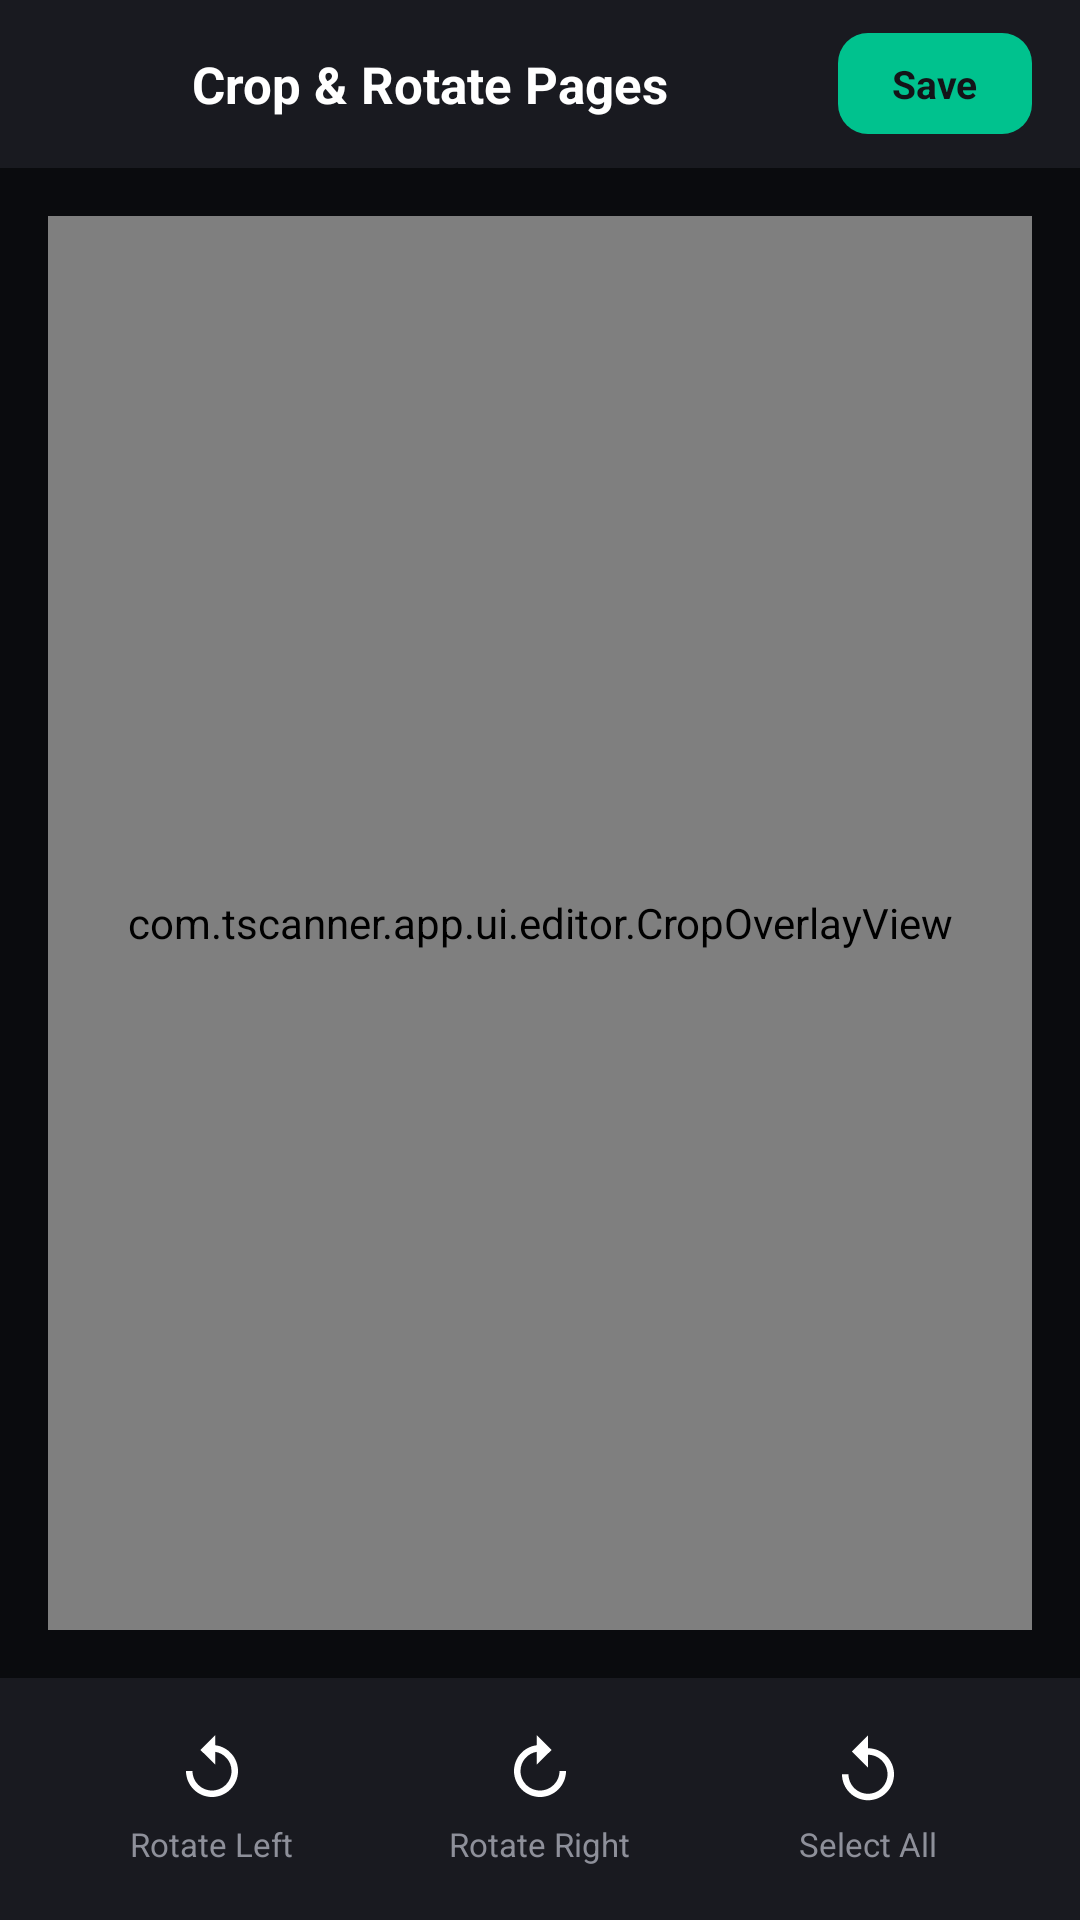

Android layout source for this screen:
<!-- AndroidManifest.xml: application theme Theme.TScanner -->
<!-- res/layout/activity_crop_rotate.xml -->
<?xml version="1.0" encoding="utf-8"?>
<LinearLayout
    xmlns:android="http://schemas.android.com/apk/res/android"
    xmlns:app="http://schemas.android.com/apk/res-auto"
    android:layout_width="match_parent"
    android:layout_height="match_parent"
    android:background="@color/bg_dark"
    android:orientation="vertical">

    
    <LinearLayout
        android:id="@+id/layout_crop_toolbar"
        android:layout_width="match_parent"
        android:layout_height="wrap_content"
        android:minHeight="56dp"
        android:background="@color/bg_dark_header"
        android:gravity="center_vertical"
        android:orientation="horizontal"
        android:paddingHorizontal="16dp">

        <ImageView
            android:id="@+id/btn_cancel_crop"
            android:layout_width="36dp"
            android:layout_height="36dp"
            android:padding="6dp"
            android:background="?attr/selectableItemBackgroundBorderless"
            android:src="@drawable/ic_arrow_back"
            app:tint="@color/text_primary"
            android:contentDescription="@string/cancel" />

        <TextView
            android:layout_width="0dp"
            android:layout_height="wrap_content"
            android:layout_weight="1"
            android:layout_marginStart="12dp"
            android:text="@string/crop_rotate_title"
            android:textColor="@color/text_primary"
            android:textSize="17sp"
            android:textStyle="bold" />

        <TextView
            android:id="@+id/btn_save_crop"
            android:layout_width="wrap_content"
            android:layout_height="wrap_content"
            android:background="@drawable/btn_solid_teal"
            android:paddingHorizontal="18dp"
            android:paddingVertical="8dp"
            android:text="@string/save"
            android:textColor="@color/bg_dark"
            android:textSize="13sp"
            android:textStyle="bold"
            android:clickable="true"
            android:focusable="true" />
    </LinearLayout>

    
    <FrameLayout
        android:id="@+id/layout_crop_container"
        android:layout_width="match_parent"
        android:layout_height="0dp"
        android:layout_weight="1"
        android:background="#0A0B0E"
        android:padding="16dp">

        <ImageView
            android:id="@+id/iv_crop_target"
            android:layout_width="match_parent"
            android:layout_height="match_parent"
            android:adjustViewBounds="true"
            android:scaleType="fitCenter"
            android:contentDescription="@string/crop_image_desc" />

        <com.tscanner.app.ui.editor.CropOverlayView
            android:id="@+id/crop_overlay_view"
            android:layout_width="match_parent"
            android:layout_height="match_parent" />

        <ProgressBar
            android:id="@+id/pb_crop_loading"
            android:layout_width="wrap_content"
            android:layout_height="wrap_content"
            android:layout_gravity="center"
            android:indeterminateTint="@color/primary_teal"
            android:visibility="gone" />
    </FrameLayout>

    
    <LinearLayout
        android:id="@+id/layout_crop_bottom_actions"
        android:layout_width="match_parent"
        android:layout_height="wrap_content"
        android:background="@color/bg_dark_header"
        android:gravity="center"
        android:orientation="horizontal"
        android:paddingVertical="12dp"
        android:paddingHorizontal="16dp">

        
        <LinearLayout
            android:id="@+id/btn_crop_rotate_left"
            android:layout_width="0dp"
            android:layout_height="wrap_content"
            android:layout_weight="1"
            android:gravity="center"
            android:orientation="vertical"
            android:padding="6dp"
            android:background="?attr/selectableItemBackground"
            android:clickable="true"
            android:focusable="true">

            <ImageView
                android:layout_width="26dp"
                android:layout_height="26dp"
                android:src="@drawable/ic_rotate_right"
                android:scaleX="-1"
                app:tint="@color/text_primary" />

            <TextView
                android:layout_width="wrap_content"
                android:layout_height="wrap_content"
                android:layout_marginTop="4dp"
                android:text="@string/rotate_left"
                android:textColor="@color/text_secondary"
                android:textSize="11sp" />
        </LinearLayout>

        
        <LinearLayout
            android:id="@+id/btn_crop_rotate_right"
            android:layout_width="0dp"
            android:layout_height="wrap_content"
            android:layout_weight="1"
            android:gravity="center"
            android:orientation="vertical"
            android:padding="6dp"
            android:background="?attr/selectableItemBackground"
            android:clickable="true"
            android:focusable="true">

            <ImageView
                android:layout_width="26dp"
                android:layout_height="26dp"
                android:src="@drawable/ic_rotate_right"
                app:tint="@color/text_primary" />

            <TextView
                android:layout_width="wrap_content"
                android:layout_height="wrap_content"
                android:layout_marginTop="4dp"
                android:text="@string/rotate_right"
                android:textColor="@color/text_secondary"
                android:textSize="11sp" />
        </LinearLayout>

        
        <LinearLayout
            android:id="@+id/btn_crop_reset"
            android:layout_width="0dp"
            android:layout_height="wrap_content"
            android:layout_weight="1"
            android:gravity="center"
            android:orientation="vertical"
            android:padding="6dp"
            android:background="?attr/selectableItemBackground"
            android:clickable="true"
            android:focusable="true">

            <ImageView
                android:layout_width="26dp"
                android:layout_height="26dp"
                android:src="@drawable/ic_reset"
                app:tint="@color/text_primary" />

            <TextView
                android:layout_width="wrap_content"
                android:layout_height="wrap_content"
                android:layout_marginTop="4dp"
                android:text="@string/select_all"
                android:textColor="@color/text_secondary"
                android:textSize="11sp" />
        </LinearLayout>
    </LinearLayout>

</LinearLayout>
<!-- resources referenced by this layout -->
<resources>
  <color name="bg_dark">#131418</color>
  <color name="bg_dark_header">#191A20</color>
  <color name="primary_teal">#00C28E</color>
  <color name="text_primary">#FFFFFF</color>
  <color name="text_secondary">#8E909A</color>
  <!-- drawable btn_solid_teal (drawable) -->
  <?xml version="1.0" encoding="utf-8"?>
  <ripple xmlns:android="http://schemas.android.com/apk/res/android"
      android:color="#4DFFFFFF">
      <item>
          <shape android:shape="rectangle">
              <solid android:color="@color/primary_teal"/>
              <corners android:radius="10dp"/>
          </shape>
      </item>
  </ripple>
  <!-- drawable ic_reset (drawable) -->
  <vector xmlns:android="http://schemas.android.com/apk/res/android"
      android:width="24dp"
      android:height="24dp"
      android:viewportWidth="24"
      android:viewportHeight="24">
      <path
          android:fillColor="@color/text_primary"
          android:pathData="M12,5V1L7,6l5,5V7c3.31,0 6,2.69 6,6s-2.69,6 -6,6 -6,-2.69 -6,-6H4c0,4.42 3.58,8 8,8s8,-3.58 8,-8 -3.58,-8 -8,-8z"/>
  </vector>
  <!-- drawable ic_rotate_right (drawable) -->
  <vector xmlns:android="http://schemas.android.com/apk/res/android"
      android:width="24dp"
      android:height="24dp"
      android:viewportWidth="24"
      android:viewportHeight="24">
      <path
          android:fillColor="@color/text_primary"
          android:pathData="M15.55,5.55L11,1v3.07C7.06,4.56 4,7.92 4,12c0,4.42 3.58,8 8,8s8,-3.58 8,-8h-2c0,3.31 -2.69,6 -6,6s-6,-2.69 -6,-6c0,-2.97 2.17,-5.43 5,-5.91V10l4.55,-4.45z"/>
  </vector>
  <string name="cancel">Cancel</string>
  <string name="crop_image_desc" tools:ignore="MissingTranslation">Image to crop</string>
  <string name="crop_rotate_title">Crop &amp; Rotate Pages</string>
  <string name="rotate_left">Rotate Left</string>
  <string name="rotate_right">Rotate Right</string>
  <string name="save">Save</string>
  <string name="select_all">Select All</string>
  <style name="Theme.TScanner" parent="Theme.MaterialComponents.DayNight.NoActionBar">
          
          <item name="colorPrimary">@color/primary_teal</item>
          <item name="colorPrimaryVariant">@color/primary_teal_dark</item>
          <item name="colorOnPrimary">#FFFFFF</item>
          <item name="colorSecondary">@color/primary_teal</item>
          <item name="colorOnSecondary">#FFFFFF</item>
          
          
          <item name="android:windowLightStatusBar">false</item>
          
          
          <item name="android:windowBackground">@color/bg_dark</item>
          <item name="colorSurface">@color/card_dark</item>
          <item name="colorOnSurface">@color/text_primary</item>
  
          
          <item name="alertDialogTheme">@style/ThemeOverlay.TScanner.Dialog</item>
          <item name="materialAlertDialogTheme">@style/ThemeOverlay.TScanner.Dialog</item>
      </style>
  <color name="primary_teal_dark">#00966D</color>
  <color name="card_dark">#222329</color>
  <style name="ThemeOverlay.TScanner.Dialog" parent="ThemeOverlay.MaterialComponents.MaterialAlertDialog">
          <item name="colorSurface">@color/card_dark_elevated</item>
          <item name="colorOnSurface">@color/text_primary</item>
          <item name="colorPrimary">@color/primary_teal</item>
          <item name="android:textColorPrimary">@color/text_primary</item>
          <item name="android:textColorSecondary">@color/text_secondary</item>
      </style>
  <color name="card_dark_elevated">#282A32</color>
</resources>
